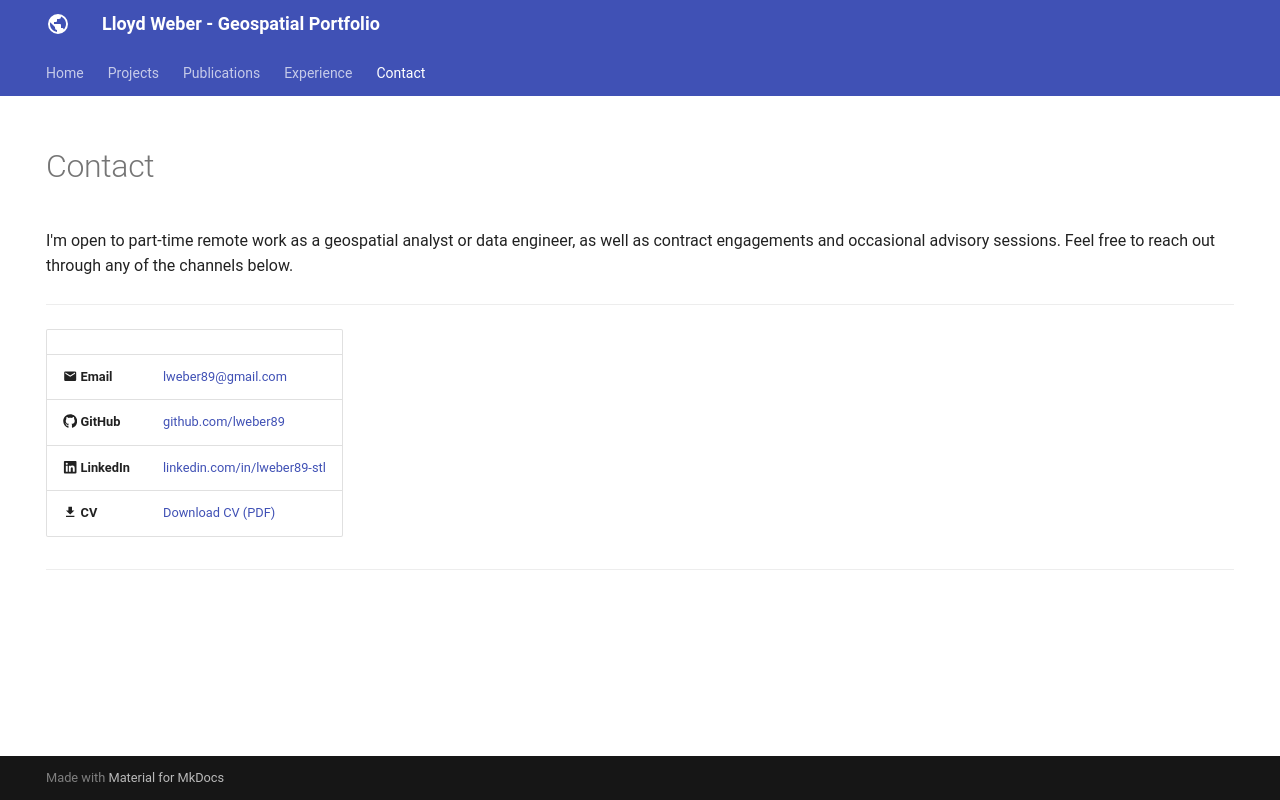

repository: lweber89/lweber89.github.io · page: contact/index.html · generator: mkdocs

# Contact

I'm open to part-time remote work as a geospatial analyst or data engineer, as well as contract engagements and occasional advisory sessions. Feel free to reach out through any of the channels below.

---

| | |
|---|---|
| :material-email: **Email** | [lweber89@gmail.com](mailto:lweber89@gmail.com) |
| :fontawesome-brands-github: **GitHub** | [github.com/lweber89](https://github.com/lweber89) |
| :fontawesome-brands-linkedin: **LinkedIn** | [linkedin.com/in/lweber89-stl](https://linkedin.com/in/lweber89-stl) |
| :material-download: **CV** | [Download CV (PDF)](assets/Lloyd-Weber-CV.pdf) |

---
